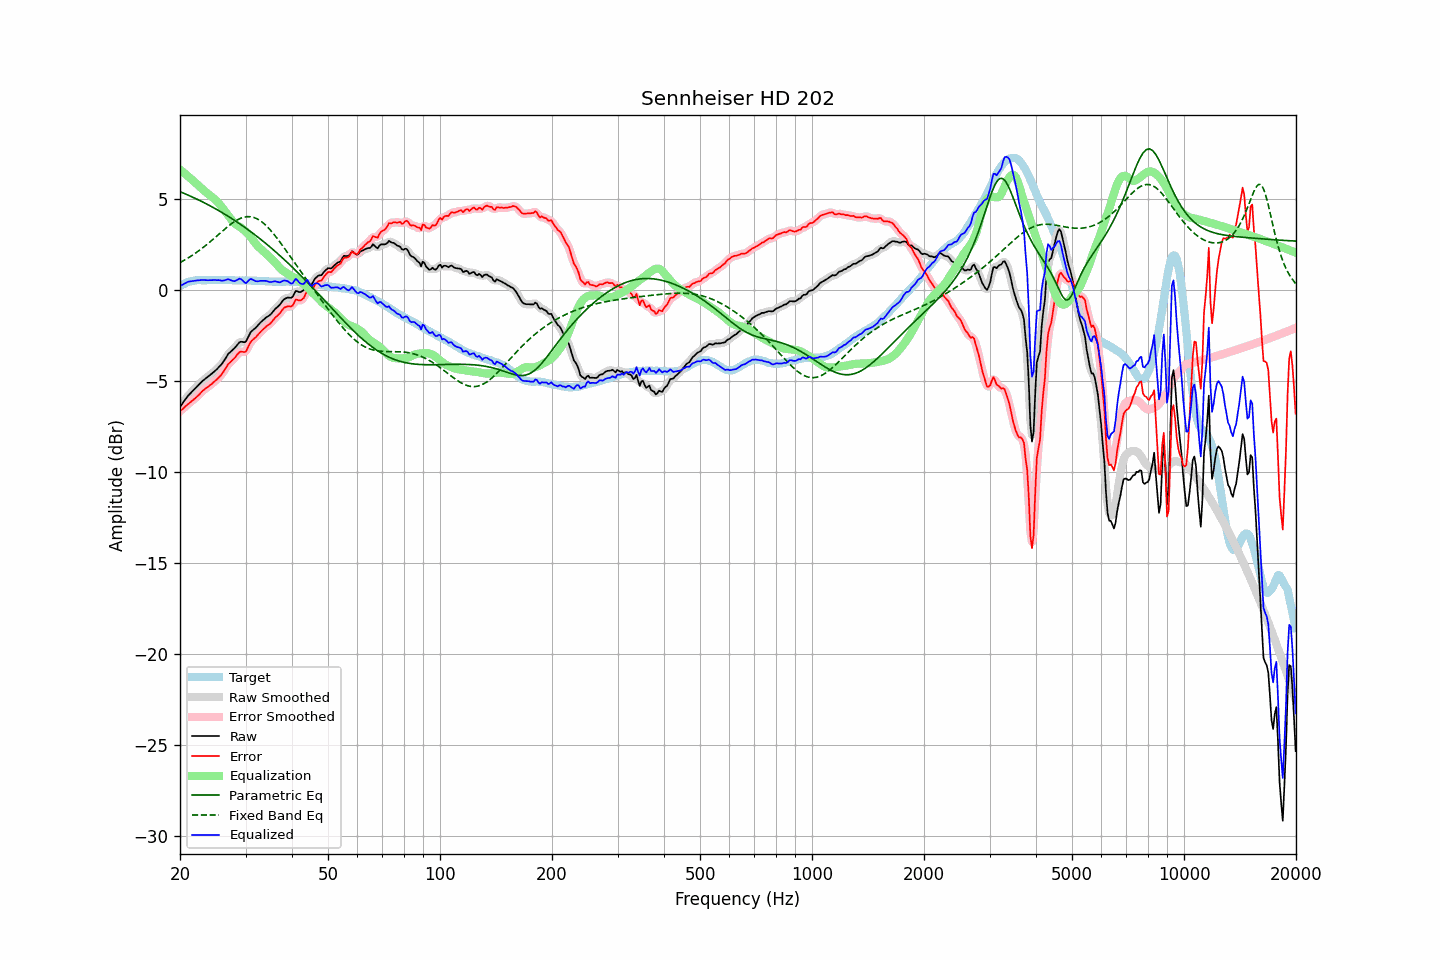

Source data for this figure (header and first rows):
frequency, raw, error, smoothed, error_smoothed, equalization, parametric_eq, fixed_band_eq, equalized_raw, equalized_smoothed, target
20.00, -6.41, -6.64, -6.41, -6.65, 6.64, 5.42, 1.52, 0.23, 0.23, 0.24
20.20, -6.29, -6.57, -6.28, -6.57, 6.57, 5.39, 1.57, 0.28, 0.28, 0.29
20.40, -6.16, -6.50, -6.16, -6.49, 6.49, 5.35, 1.62, 0.33, 0.34, 0.34
20.61, -6.04, -6.41, -6.04, -6.41, 6.42, 5.31, 1.67, 0.38, 0.38, 0.37
20.81, -5.92, -6.33, -5.92, -6.33, 6.34, 5.27, 1.72, 0.43, 0.43, 0.42
21.02, -5.80, -6.25, -5.80, -6.25, 6.27, 5.24, 1.78, 0.47, 0.46, 0.46
21.23, -5.71, -6.18, -5.70, -6.19, 6.19, 5.20, 1.83, 0.49, 0.49, 0.48
21.44, -5.62, -6.11, -5.61, -6.11, 6.11, 5.16, 1.89, 0.50, 0.50, 0.50
21.66, -5.53, -6.05, -5.53, -6.04, 6.04, 5.12, 1.94, 0.51, 0.51, 0.52
21.87, -5.43, -5.96, -5.44, -5.97, 5.96, 5.07, 2.00, 0.53, 0.53, 0.53
22.09, -5.35, -5.89, -5.35, -5.89, 5.88, 5.03, 2.06, 0.54, 0.54, 0.55
22.31, -5.25, -5.81, -5.26, -5.81, 5.80, 4.99, 2.13, 0.54, 0.54, 0.56
22.54, -5.17, -5.73, -5.16, -5.72, 5.72, 4.95, 2.19, 0.55, 0.55, 0.56
22.76, -5.08, -5.63, -5.08, -5.63, 5.64, 4.90, 2.26, 0.56, 0.56, 0.56
22.99, -4.99, -5.53, -4.99, -5.54, 5.56, 4.86, 2.33, 0.57, 0.56, 0.55
23.22, -4.92, -5.46, -4.92, -5.46, 5.48, 4.82, 2.40, 0.56, 0.56, 0.55
23.45, -4.85, -5.39, -4.84, -5.40, 5.40, 4.77, 2.47, 0.56, 0.56, 0.55
23.69, -4.78, -5.34, -4.78, -5.33, 5.33, 4.72, 2.54, 0.55, 0.55, 0.56
23.92, -4.71, -5.26, -4.71, -5.27, 5.26, 4.68, 2.61, 0.56, 0.55, 0.56
24.16, -4.64, -5.19, -4.64, -5.20, 5.19, 4.63, 2.69, 0.56, 0.56, 0.56
24.40, -4.56, -5.13, -4.56, -5.12, 5.12, 4.58, 2.76, 0.56, 0.56, 0.57
24.65, -4.49, -5.05, -4.49, -5.05, 5.05, 4.53, 2.84, 0.57, 0.56, 0.56
24.89, -4.41, -4.97, -4.41, -4.97, 4.98, 4.49, 2.92, 0.56, 0.56, 0.56
25.14, -4.33, -4.89, -4.33, -4.89, 4.89, 4.44, 2.99, 0.56, 0.56, 0.56
25.39, -4.23, -4.80, -4.24, -4.81, 4.80, 4.38, 3.07, 0.56, 0.55, 0.57
25.65, -4.15, -4.71, -4.15, -4.71, 4.69, 4.33, 3.15, 0.54, 0.54, 0.57
25.91, -4.05, -4.61, -4.04, -4.60, 4.58, 4.28, 3.23, 0.53, 0.54, 0.56
26.16, -3.92, -4.48, -3.92, -4.48, 4.46, 4.23, 3.30, 0.54, 0.54, 0.56
26.43, -3.79, -4.35, -3.78, -4.34, 4.34, 4.18, 3.38, 0.56, 0.56, 0.56
26.69, -3.65, -4.20, -3.64, -4.20, 4.23, 4.12, 3.45, 0.58, 0.59, 0.56
26.96, -3.50, -4.06, -3.52, -4.08, 4.11, 4.07, 3.52, 0.61, 0.59, 0.56
27.23, -3.42, -3.98, -3.41, -3.97, 3.99, 4.01, 3.59, 0.58, 0.58, 0.56
27.50, -3.34, -3.89, -3.33, -3.89, 3.88, 3.96, 3.66, 0.54, 0.54, 0.56
27.77, -3.26, -3.80, -3.26, -3.81, 3.77, 3.90, 3.72, 0.51, 0.51, 0.55
28.05, -3.18, -3.72, -3.17, -3.71, 3.68, 3.84, 3.78, 0.50, 0.51, 0.55
28.33, -3.07, -3.60, -3.06, -3.60, 3.61, 3.78, 3.84, 0.54, 0.55, 0.54
28.62, -2.96, -3.50, -2.96, -3.50, 3.55, 3.72, 3.89, 0.59, 0.60, 0.54
28.90, -2.86, -3.40, -2.87, -3.42, 3.50, 3.66, 3.93, 0.64, 0.62, 0.55
29.19, -2.83, -3.36, -2.84, -3.38, 3.44, 3.60, 3.97, 0.61, 0.60, 0.54
29.48, -2.84, -3.38, -2.85, -3.39, 3.37, 3.54, 4.00, 0.54, 0.52, 0.55
29.78, -2.86, -3.39, -2.85, -3.39, 3.30, 3.48, 4.02, 0.44, 0.45, 0.54
30.08, -2.83, -3.37, -2.78, -3.33, 3.22, 3.42, 4.04, 0.39, 0.43, 0.55
30.38, -2.65, -3.19, -2.65, -3.19, 3.13, 3.35, 4.05, 0.48, 0.48, 0.54
30.68, -2.47, -3.00, -2.48, -3.02, 3.04, 3.29, 4.05, 0.57, 0.55, 0.54
30.99, -2.30, -2.84, -2.32, -2.86, 2.93, 3.22, 4.04, 0.63, 0.61, 0.54
31.30, -2.22, -2.75, -2.21, -2.75, 2.81, 3.16, 4.02, 0.59, 0.60, 0.53
31.61, -2.14, -2.66, -2.13, -2.66, 2.69, 3.09, 4.00, 0.55, 0.55, 0.53
31.93, -2.07, -2.60, -2.06, -2.58, 2.57, 3.02, 3.97, 0.50, 0.51, 0.53
32.24, -1.97, -2.49, -1.97, -2.49, 2.47, 2.96, 3.93, 0.49, 0.50, 0.52
32.57, -1.88, -2.40, -1.88, -2.40, 2.38, 2.89, 3.88, 0.50, 0.50, 0.52
32.89, -1.78, -2.29, -1.78, -2.30, 2.30, 2.82, 3.82, 0.52, 0.51, 0.52
33.22, -1.70, -2.20, -1.69, -2.20, 2.22, 2.75, 3.75, 0.52, 0.52, 0.51
33.55, -1.62, -2.12, -1.61, -2.12, 2.14, 2.67, 3.68, 0.52, 0.53, 0.51
33.89, -1.54, -2.03, -1.54, -2.04, 2.06, 2.60, 3.60, 0.52, 0.52, 0.50
34.23, -1.47, -1.96, -1.47, -1.97, 1.97, 2.53, 3.52, 0.51, 0.50, 0.50
34.57, -1.42, -1.90, -1.42, -1.91, 1.89, 2.46, 3.43, 0.47, 0.48, 0.49
34.92, -1.36, -1.84, -1.35, -1.83, 1.81, 2.38, 3.33, 0.45, 0.46, 0.49
35.27, -1.27, -1.75, -1.26, -1.74, 1.73, 2.31, 3.23, 0.46, 0.47, 0.48
35.62, -1.16, -1.63, -1.16, -1.64, 1.64, 2.23, 3.13, 0.48, 0.48, 0.48
35.97, -1.05, -1.52, -1.06, -1.53, 1.54, 2.15, 3.02, 0.50, 0.49, 0.48
... 635 more rows
